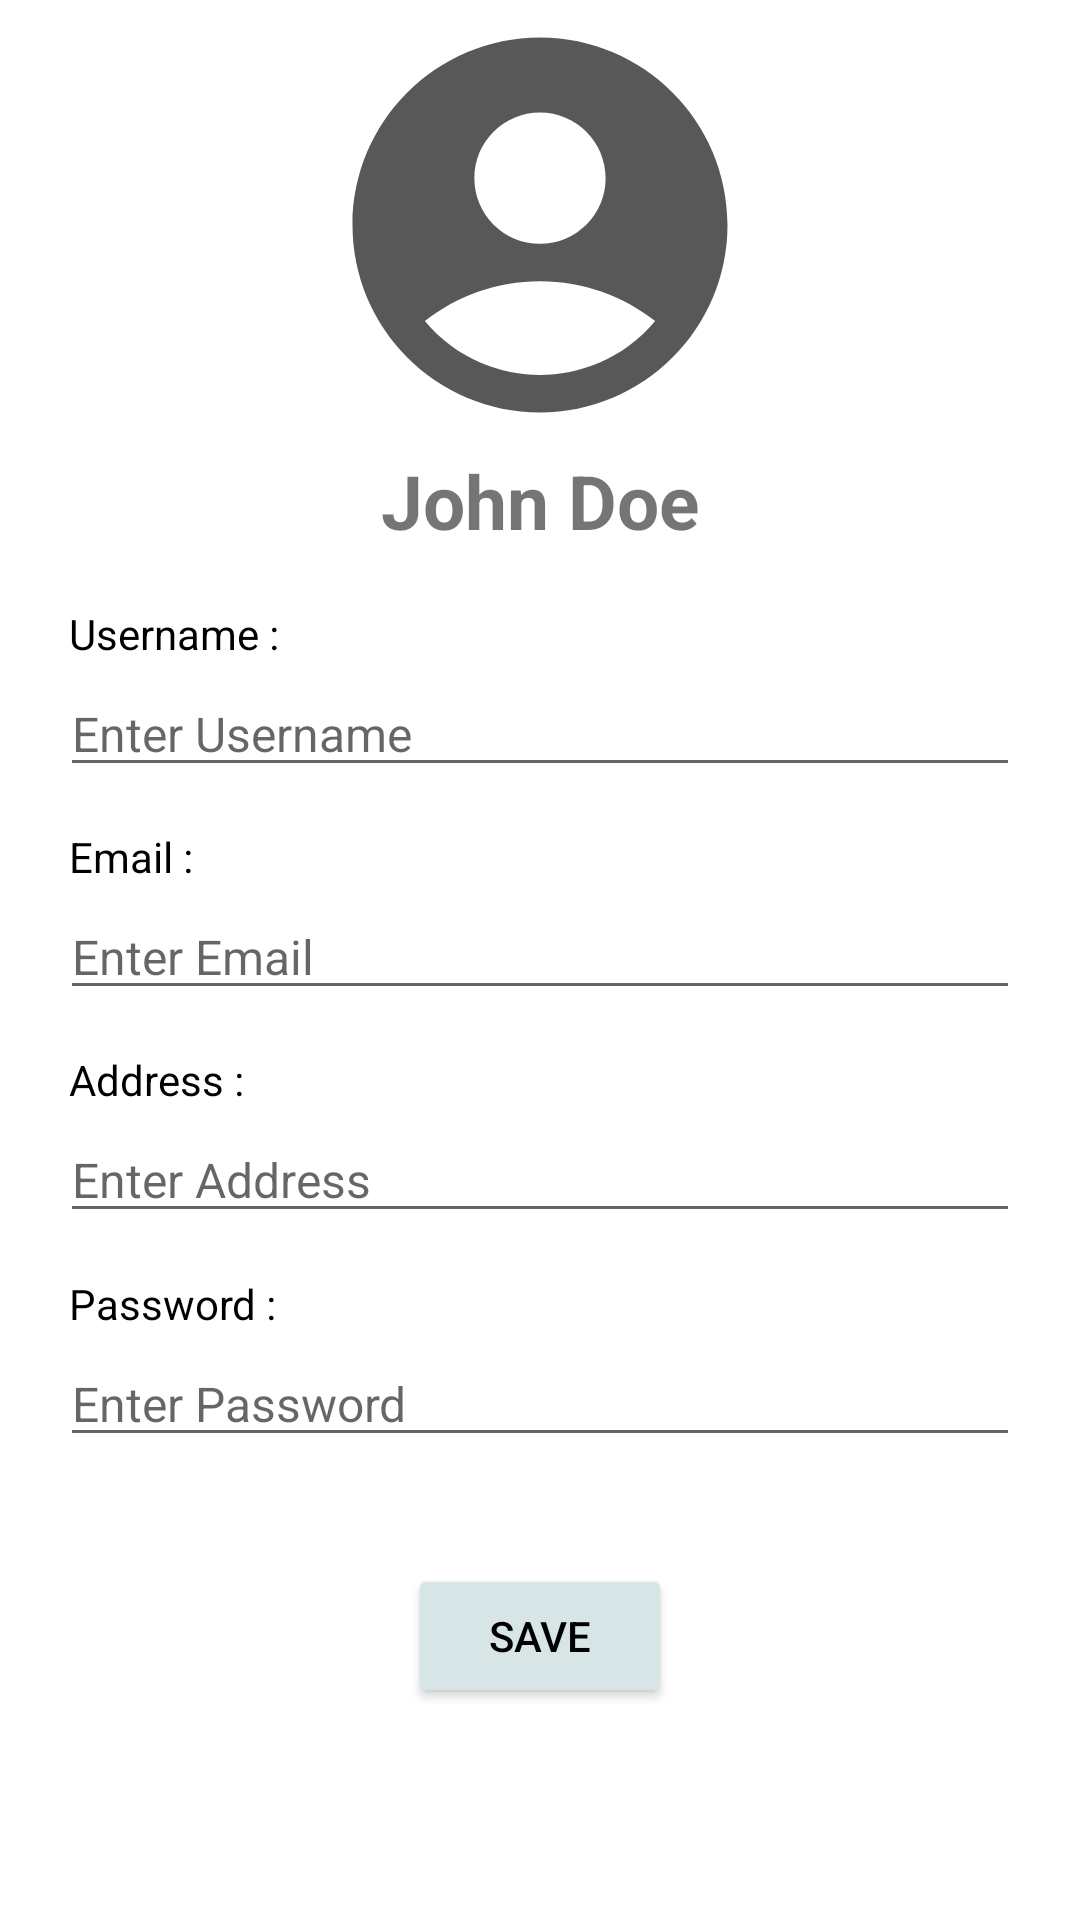

Write the Android layout XML for this screen, with the resource values it uses.
<!-- AndroidManifest.xml: application theme Theme.Donation_drive_app -->
<!-- res/layout/fragment_profile.xml -->
<?xml version="1.0" encoding="utf-8"?>
<androidx.constraintlayout.widget.ConstraintLayout xmlns:android="http://schemas.android.com/apk/res/android"
    xmlns:app="http://schemas.android.com/apk/res-auto"
    xmlns:tools="http://schemas.android.com/tools"
    android:layout_width="match_parent"
    android:layout_height="match_parent"
    tools:context=".ui.profile.ProfileFragment">

    
    <ImageView
        android:id="@+id/profileImage"
        android:layout_width="150dp"
        android:layout_height="150dp"
        android:src="@drawable/baseline_account_circle_24"
        android:scaleType="centerCrop"
        android:onClick="onProfileImageClick"
        android:layout_centerHorizontal="true"
        app:layout_constraintBottom_toTopOf="@+id/userName"
        app:layout_constraintEnd_toEndOf="parent"
        app:layout_constraintStart_toStartOf="parent"
        app:layout_constraintTop_toTopOf="parent" />

    
    <TextView
        android:id="@+id/userName"
        android:layout_width="wrap_content"
        android:layout_height="wrap_content"
        android:text="John Doe"
        android:textSize="25sp"
        android:textStyle="bold"
        android:gravity="center"
        app:layout_constraintBottom_toTopOf="@+id/usernametextView"
        app:layout_constraintEnd_toEndOf="parent"
        app:layout_constraintStart_toStartOf="parent"
        app:layout_constraintTop_toBottomOf="@+id/profileImage"
        android:layout_marginBottom="15dp" />

    
    <TextView
        android:id="@+id/usernametextView"
        android:layout_width="wrap_content"
        android:layout_height="wrap_content"
        android:padding="3dp"
        android:text="Username :"
        android:textColor="@color/black"
        app:layout_constraintBottom_toTopOf="@+id/username"
        app:layout_constraintStart_toStartOf="@+id/username" />

    <EditText
        android:id="@+id/username"
        android:layout_width="0dp"
        android:layout_height="wrap_content"
        android:hint="Enter Username"
        android:textSize="16sp"
        app:layout_constraintBottom_toTopOf="@+id/email"
        app:layout_constraintEnd_toEndOf="parent"
        app:layout_constraintStart_toStartOf="parent"
        app:layout_constraintTop_toBottomOf="@+id/userName"
        android:layout_marginBottom="15dp"
        android:layout_marginStart="20dp"
        android:layout_marginEnd="20dp"/>

    
    <TextView
        android:id="@+id/textView2"
        android:layout_width="wrap_content"
        android:layout_height="wrap_content"
        android:padding="3dp"
        android:text="Email :"
        android:textColor="@color/black"
        app:layout_constraintBottom_toTopOf="@+id/email"
        app:layout_constraintStart_toStartOf="@+id/email" />
    
    <EditText
        android:id="@+id/email"
        android:layout_width="0dp"
        android:layout_height="wrap_content"
        android:hint="Enter Email"
        android:textSize="16sp"
        app:layout_constraintBottom_toTopOf="@+id/address"
        app:layout_constraintEnd_toEndOf="parent"
        app:layout_constraintStart_toStartOf="parent"
        app:layout_constraintTop_toBottomOf="@+id/username"
        android:layout_marginBottom="15dp"
        android:layout_marginStart="20dp"
        android:layout_marginEnd="20dp"/>

    
    <TextView
        android:id="@+id/textView3"
        android:layout_width="wrap_content"
        android:layout_height="wrap_content"
        android:padding="3dp"
        android:text="Address :"
        android:textColor="@color/black"
        app:layout_constraintBottom_toTopOf="@+id/address"
        app:layout_constraintStart_toStartOf="@+id/address" />
    
    <EditText
        android:id="@+id/address"
        android:layout_width="0dp"
        android:layout_height="wrap_content"
        android:hint="Enter Address"
        android:textSize="16sp"
        app:layout_constraintBottom_toTopOf="@+id/password"
        app:layout_constraintEnd_toEndOf="parent"
        app:layout_constraintStart_toStartOf="parent"
        app:layout_constraintTop_toBottomOf="@+id/email"
        android:layout_marginBottom="15dp"
        android:layout_marginStart="20dp"
        android:layout_marginEnd="20dp"/>

    
    <TextView
        android:layout_width="wrap_content"
        android:layout_height="wrap_content"
        android:padding="3dp"
        android:text="Password :"
        android:textColor="@color/black"
        app:layout_constraintBottom_toTopOf="@+id/password"
        app:layout_constraintStart_toStartOf="@+id/password" />
    
    <EditText
        android:id="@+id/password"
        android:layout_width="0dp"
        android:layout_height="wrap_content"
        android:hint="Enter Password"
        android:textSize="16sp"
        app:layout_constraintBottom_toTopOf="@+id/saveButton"
        app:layout_constraintEnd_toEndOf="parent"
        app:layout_constraintStart_toStartOf="parent"
        app:layout_constraintTop_toBottomOf="@+id/address"
        android:inputType="textPassword"
        android:layout_marginBottom="15dp"
        android:layout_marginStart="20dp"
        android:layout_marginEnd="20dp"/>

    
    <Button
        android:id="@+id/saveButton"
        android:layout_width="wrap_content"
        android:layout_height="wrap_content"
        android:text="Save"
        android:backgroundTint="#D8E5E7"
        android:textColor="#000000"
        app:layout_constraintBottom_toBottomOf="parent"
        app:layout_constraintEnd_toEndOf="parent"
        app:layout_constraintStart_toStartOf="parent"
        app:layout_constraintTop_toBottomOf="@+id/password"
        android:layout_marginBottom="50dp"/>

</androidx.constraintlayout.widget.ConstraintLayout>
<!-- resources referenced by this layout -->
<resources>
  <!-- drawable baseline_account_circle_24 (drawable) -->
  <vector xmlns:android="http://schemas.android.com/apk/res/android" android:height="24dp" android:tint="#585858" android:viewportHeight="24" android:viewportWidth="24" android:width="24dp">
        
      <path android:fillColor="@android:color/white" android:pathData="M12,2C6.48,2 2,6.48 2,12s4.48,10 10,10s10,-4.48 10,-10S17.52,2 12,2zM12,6c1.93,0 3.5,1.57 3.5,3.5S13.93,13 12,13s-3.5,-1.57 -3.5,-3.5S10.07,6 12,6zM12,20c-2.03,0 -4.43,-0.82 -6.14,-2.88C7.55,15.8 9.68,15 12,15s4.45,0.8 6.14,2.12C16.43,19.18 14.03,20 12,20z"/>
      
  </vector>
  <style name="Theme.Donation_drive_app" parent="Theme.MaterialComponents.DayNight.NoActionBar">
          
          <item name="colorPrimary">@color/teal_700</item>
          <item name="colorPrimaryVariant">@color/teal_700</item>
          <item name="colorOnPrimary">@color/white</item>
          
          <item name="colorSecondary">@color/teal_200</item>
          <item name="colorSecondaryVariant">@color/teal_700</item>
          <item name="colorOnSecondary">@color/black</item>
          
          <item name="android:statusBarColor">@color/teal_700</item>
          
      </style>
  <!-- not gathered from this repository: default colours our renderer supplied (Android Studio template values) -->
  <color name="teal_200">#FF03DAC5</color>
  <color name="teal_700">#FF018786</color>
  <color name="black">#FF000000</color>
  <color name="white">#FFFFFFFF</color>
</resources>
